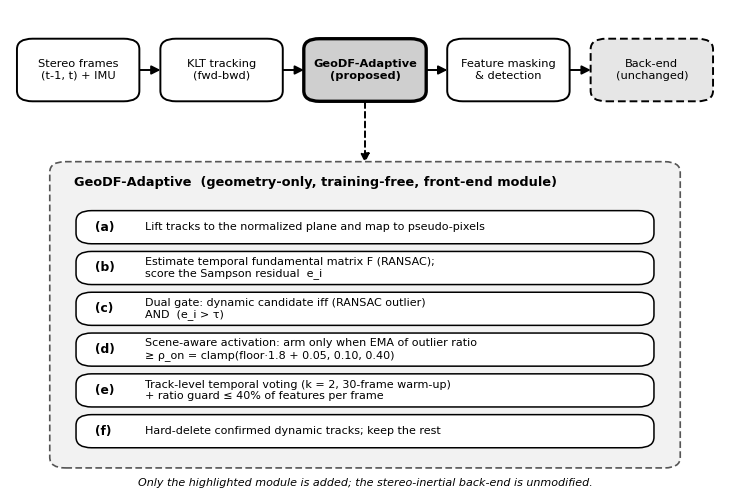

The script that saved this image:
#!/usr/bin/env python3
"""Render the GeoDF-Adaptive front-end pipeline figure for the AECE paper.

Grayscale-safe vector/raster block diagram:
 - top row: 5-stage stereo-inertial front-end flow (GeoDF-Adaptive highlighted)
 - callout: internal (a)-(f) steps of the GeoDF-Adaptive module
Outputs SVG + PDF (vector) and PNG (300 dpi) into results/geodf_evaluation/figures/.
"""
import os
import matplotlib

matplotlib.use("Agg")
import matplotlib.pyplot as plt
from matplotlib.patches import FancyBboxPatch, FancyArrowPatch

plt.rcParams.update({
    "font.family": "DejaVu Sans",
    "font.size": 9,
    "svg.fonttype": "none",  # keep text as text (editable, crisp in grayscale)
})

OUT_DIR = "results/geodf_evaluation/figures"
os.makedirs(OUT_DIR, exist_ok=True)

# Grayscale palette (prints cleanly in B/W)
C_PLAIN = "#ffffff"
C_EDGE = "#000000"
C_HILITE = "#cfcfcf"   # GeoDF-Adaptive highlight fill
C_CALLOUT = "#f2f2f2"  # internal-steps panel fill
C_BACKEND = "#e6e6e6"  # unchanged back-end (lighter, dashed)

fig, ax = plt.subplots(figsize=(7.2, 4.9))
ax.set_xlim(0, 100)
ax.set_ylim(0, 100)
ax.axis("off")


def box(x, y, w, h, text, fc=C_PLAIN, ec=C_EDGE, lw=1.4, fs=9,
        weight="normal", ls="-", round_pad=0.02):
    p = FancyBboxPatch(
        (x, y), w, h,
        boxstyle=f"round,pad={round_pad},rounding_size=2.2",
        linewidth=lw, edgecolor=ec, facecolor=fc, linestyle=ls,
        mutation_aspect=1.0, zorder=2,
    )
    ax.add_patch(p)
    ax.text(x + w / 2.0, y + h / 2.0, text, ha="center", va="center",
            fontsize=fs, fontweight=weight, zorder=3, linespacing=1.25)
    return (x, y, w, h)


def harrow(x0, x1, y):
    ax.add_patch(FancyArrowPatch((x0, y), (x1, y),
                 arrowstyle="-|>", mutation_scale=13, lw=1.4,
                 color=C_EDGE, zorder=1, shrinkA=0, shrinkB=0))


def varrow(x, y0, y1, ls="-"):
    ax.add_patch(FancyArrowPatch((x, y0), (x, y1),
                 arrowstyle="-|>", mutation_scale=13, lw=1.4,
                 color=C_EDGE, zorder=1, ls=ls, shrinkA=0, shrinkB=0))


# ---- Top row: main front-end flow (5 stages) ----
row_y = 81
h = 13
labels = [
    "Stereo frames\n(t-1, t) + IMU",
    "KLT tracking\n(fwd-bwd)",
    "GeoDF-Adaptive\n(proposed)",
    "Feature masking\n& detection",
    "Back-end\n(unchanged)",
]
margin = 1.0
gap = 3.0
bw = (100 - 2 * margin - 4 * gap) / 5.0  # equal-width boxes
xs = [margin + i * (bw + gap) for i in range(5)]
for i, lab in enumerate(labels):
    if i == 2:
        box(xs[i], row_y, bw, h, lab, fc=C_HILITE, lw=2.4, weight="bold", fs=8.2)
    elif i == 4:
        box(xs[i], row_y, bw, h, lab, fc=C_BACKEND, ls=(0, (4, 2)), fs=8.2)
    else:
        box(xs[i], row_y, bw, h, lab, fs=8.2)

for i in range(4):
    harrow(xs[i] + bw, xs[i + 1], row_y + h / 2.0)

# ---- Callout: zoom into GeoDF-Adaptive internal steps ----
gx = xs[2] + bw / 2.0
panel_x, panel_y, panel_w, panel_h = 6, 5, 88, 63
box(panel_x, panel_y, panel_w, panel_h, "", fc=C_CALLOUT, ec="#555555",
    lw=1.2, ls=(0, (4, 2)), round_pad=0.4)
ax.text(panel_x + 3.0, panel_y + panel_h - 4.0,
        "GeoDF-Adaptive  (geometry-only, training-free, front-end module)",
        ha="left", va="center", fontsize=9.3, fontweight="bold", zorder=4)

# dashed connector from highlighted top box down into the panel
varrow(gx, row_y - 0.2, panel_y + panel_h + 0.2, ls=(0, (3, 2)))

steps = [
    ("(a)", "Lift tracks to the normalized plane and map to pseudo-pixels"),
    ("(b)", "Estimate temporal fundamental matrix F (RANSAC);\n"
            "score the Sampson residual  e_i"),
    ("(c)", "Dual gate: dynamic candidate iff (RANSAC outlier)\n"
            "AND  (e_i > \u03c4)"),
    ("(d)", "Scene-aware activation: arm only when EMA of outlier ratio\n"
            "\u2265 \u03c1_on = clamp(floor\u00b71.8 + 0.05, 0.10, 0.40)"),
    ("(e)", "Track-level temporal voting (k = 2, 30-frame warm-up)\n"
            "+ ratio guard \u2264 40% of features per frame"),
    ("(f)", "Hard-delete confirmed dynamic tracks; keep the rest"),
]
n = len(steps)
inner_top = panel_y + panel_h - 9.0
inner_bot = panel_y + 3.0
sh = (inner_top - inner_bot) / n
sx = panel_x + 3.5
sw = panel_w - 7.0
for i, (tag, txt) in enumerate(steps):
    sy = inner_top - (i + 1) * sh + 1.0
    box(sx, sy, sw, sh - 2.0, "", fc=C_PLAIN, ec=C_EDGE, lw=1.1, round_pad=0.2)
    cy = sy + (sh - 2.0) / 2.0
    ax.text(sx + 2.5, cy, tag, ha="left", va="center",
            fontsize=8.8, fontweight="bold", zorder=4)
    ax.text(sx + 9.5, cy, txt, ha="left", va="center",
            fontsize=8.0, zorder=4, linespacing=1.2)
    if i < n - 1:
        varrow(sx + sw / 2.0, sy - 0.2, sy - 2.0 + 0.2)

ax.text(50, 1.5,
        "Only the highlighted module is added; the stereo-inertial back-end is "
        "unmodified.",
        ha="center", va="center", fontsize=8, style="italic")

plt.tight_layout(pad=0.4)
base = os.path.join(OUT_DIR, "pipeline_geodf_adaptive")
fig.savefig(base + ".svg", bbox_inches="tight")
fig.savefig(base + ".pdf", bbox_inches="tight")
fig.savefig(base + ".png", dpi=300, bbox_inches="tight")
print("wrote:", base + ".svg / .pdf / .png")
